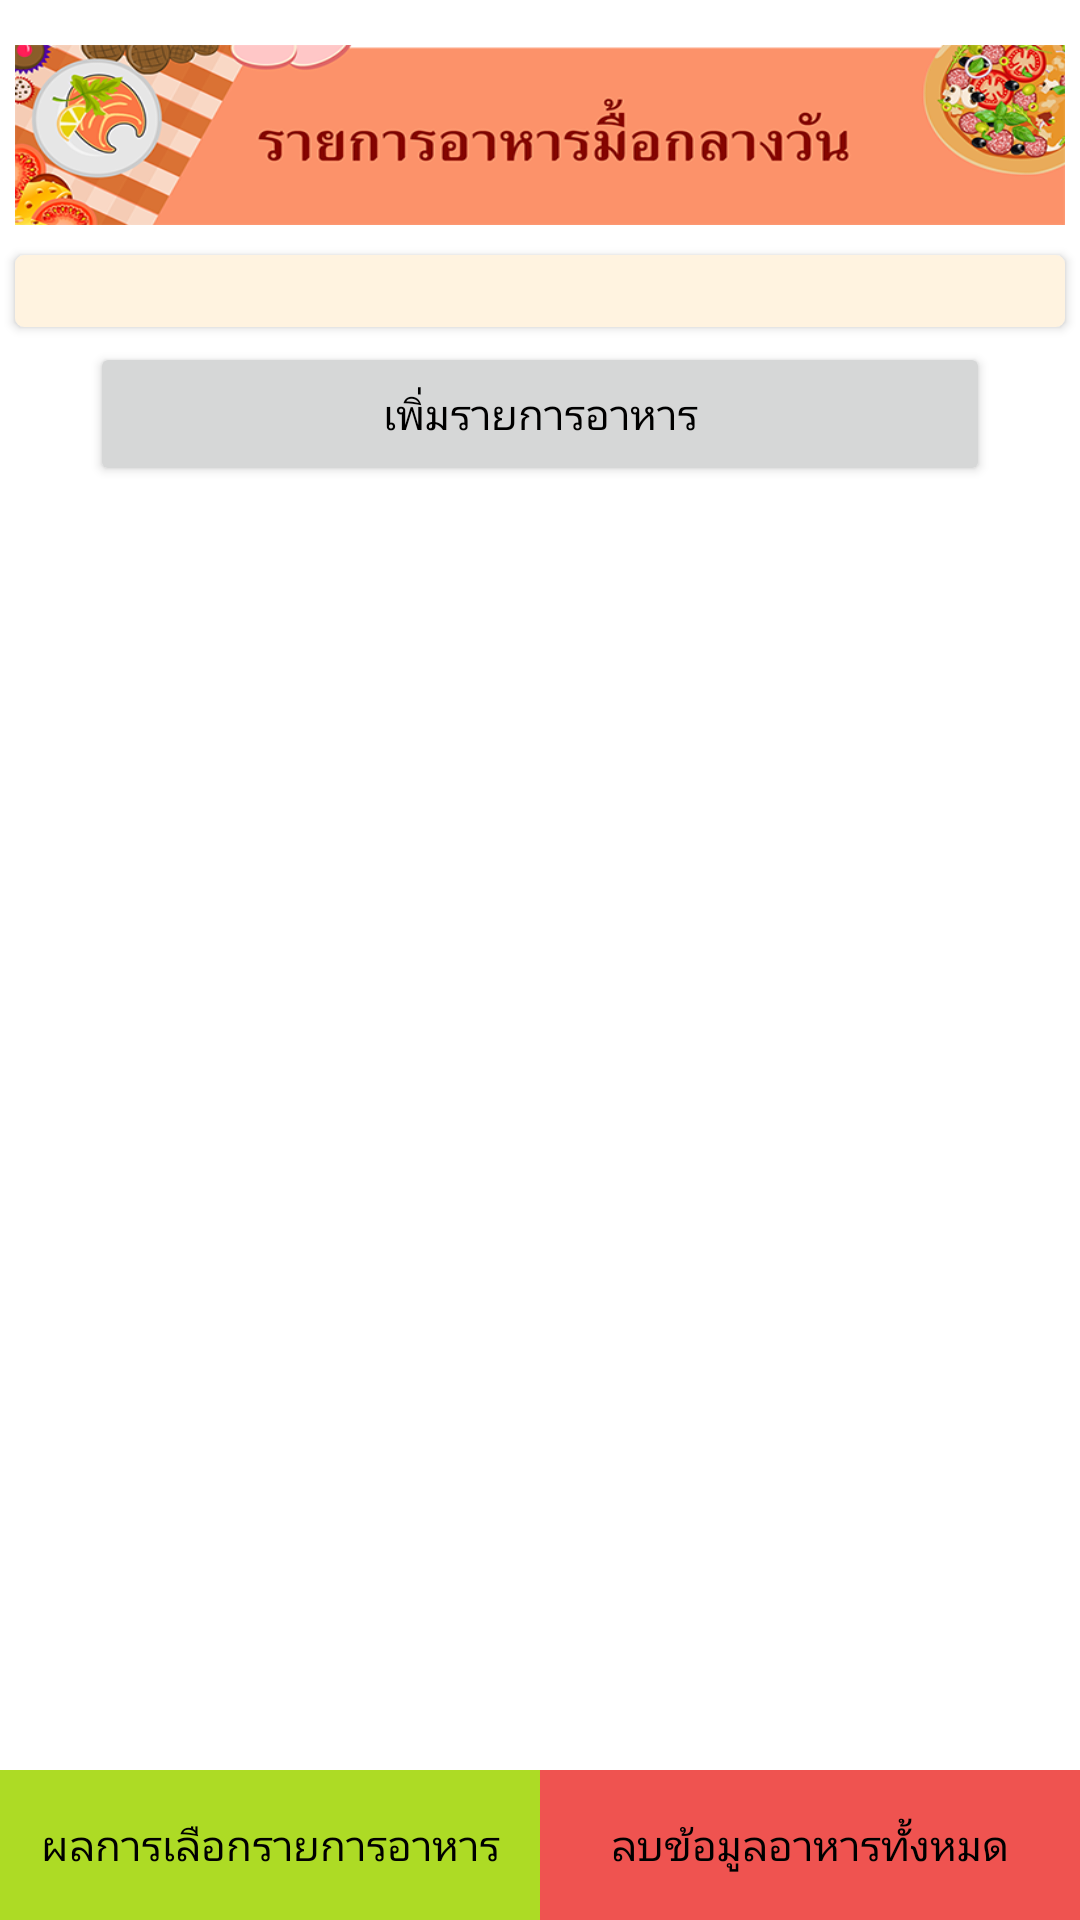

Android layout source for this screen:
<!-- AndroidManifest.xml: application theme AppTheme -->
<!-- res/layout/fragment_2.xml -->
<FrameLayout xmlns:android="http://schemas.android.com/apk/res/android"
    android:layout_width="match_parent"
    android:layout_height="match_parent"
    android:paddingTop="10dp">

    <LinearLayout
        android:layout_width="match_parent"
        android:layout_height="match_parent"
        android:layout_gravity="top"
        android:orientation="vertical"
        >

        <LinearLayout
            android:orientation="vertical"
            android:layout_width="match_parent"
            android:layout_height="60dp"
            android:gravity="center"
            android:background="@drawable/lunch01"
            android:layout_gravity="center_horizontal"
            android:touchscreenBlocksFocus="false"
            android:layout_margin="5dp"
            android:elevation="2dp">


        </LinearLayout>

        <LinearLayout android:orientation="vertical"
            android:layout_width="wrap_content"
            android:layout_height="wrap_content"
            android:layout_gravity="center"
            android:layout_margin="5dp"
            android:background="@drawable/foodpanel2"
            android:elevation="2dp"
            android:descendantFocusability="blocksDescendants">

            <ListView
                android:layout_width="wrap_content"
                android:layout_height="wrap_content"
                android:padding="12dp"
                android:id="@+id/list_lunch">
            </ListView>

        </LinearLayout>

        <Button android:id="@+id/insertInfo"
            android:layout_width="300dp"
            android:layout_height="wrap_content"
            android:text="เพิ่มรายการอาหาร"
            android:layout_gravity="center|bottom" />

    </LinearLayout>
    <RelativeLayout
        android:layout_width="wrap_content"
        android:layout_height="50dp"
        android:layout_gravity="bottom">
        <Button
            android:layout_width="180dp"
            android:layout_height="match_parent"
            android:id="@+id/sumfood"
            android:background="@drawable/btnfl"
            android:text="ผลการเลือกรายการอาหาร"/>
        <Button
            android:layout_width="180dp"
            android:layout_height="match_parent"
            android:layout_alignParentRight="true"
            android:id="@+id/resetfood"
            android:background="@drawable/btnreset"
            android:text="ลบข้อมูลอาหารทั้งหมด"/>
    </RelativeLayout>
</FrameLayout>
<!-- resources referenced by this layout -->
<resources>
  <!-- drawable btnfl (drawable) -->
  <?xml version="1.0" encoding="utf-8"?>
  <shape xmlns:android="http://schemas.android.com/apk/res/android"
      android:shape="rectangle">
      <solid android:color="#ADDB25" />
  
  </shape>
  <!-- drawable btnreset (drawable) -->
  <?xml version="1.0" encoding="utf-8"?>
  <shape xmlns:android="http://schemas.android.com/apk/res/android"
      android:shape="rectangle">
      <solid android:color="#EF5350" />
  </shape>
  <!-- drawable foodpanel2 (drawable) -->
  <?xml version="1.0" encoding="utf-8"?>
  <shape xmlns:android="http://schemas.android.com/apk/res/android"
      android:shape="rectangle">
      <solid android:color="#FFF3E0" />
      <corners android:radius="3dp" />
  </shape>
  <!-- drawable lunch01: png bitmap (drawable, 95016 bytes) -->
  <style name="AppTheme" parent="android:Theme.Material.Light">
          
          
          <item name="android:colorPrimary">#FF7043</item>
          
          <item name="android:icon">@drawable/applogo</item>
          
          <item name="android:colorAccent">#448AFF</item>
          <item name="android:textColorPrimary">#000000</item>
          <item name="android:windowBackground">@color/bright_foreground_material_dark</item>
          <item name="android:textViewStyle">@style/AppTheme.Widget.TextView</item>
          <item name="android:actionBarTabStyle">@style/MyTheme.ActionBar.TabView</item>
      </style>
  <!-- drawable applogo: png bitmap (drawable, 11056 bytes) -->
  <style name="AppTheme.Widget.TextView" parent="android:Widget.Material.Light.TextView">
          <item name="fontPath">fonts/Fontcraft.otf</item>
      </style>
  <style name="MyTheme.ActionBar.TabView" parent="android:style/Widget.Material.ActionBar.TabView">
          <item name="android:background">@drawable/tab_bar_background</item>
      </style>
</resources>
